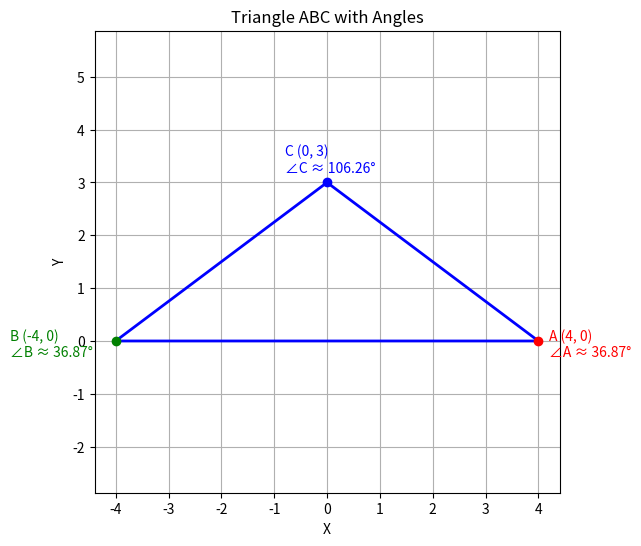

Here is the Python script that generated this plot:
import matplotlib.pyplot as plt
import numpy as np
import math

# Define points
A = np.array([4, 0])
B = np.array([-4, 0])
C = np.array([0, 3])

# Function to compute angle at vertex 'v' between points 'a' and 'b'
def compute_angle(a, v, b):
    va = a - v
    vb = b - v
    cos_theta = np.dot(va, vb) / (np.linalg.norm(va) * np.linalg.norm(vb))
    cos_theta = np.clip(cos_theta, -1.0, 1.0)
    angle_rad = math.acos(cos_theta)
    return math.degrees(angle_rad)

# Compute angles
angle_A = compute_angle(B, A, C)
angle_B = compute_angle(A, B, C)
angle_C = compute_angle(A, C, B)

# Create triangle path
x_vals = [A[0], B[0], C[0], A[0]]
y_vals = [A[1], B[1], C[1], A[1]]

# Plot triangle
plt.figure(figsize=(6, 6))
plt.plot(x_vals, y_vals, 'b-', linewidth=2)

# Plot points
plt.plot(A[0], A[1], 'ro')
plt.plot(B[0], B[1], 'go')
plt.plot(C[0], C[1], 'bo')

# Annotate points
plt.text(A[0]+0.2, A[1]-0.3, f"A ({A[0]}, {A[1]})\n∠A ≈ {angle_A:.2f}°", color='red')
plt.text(B[0]-2, B[1]-0.3, f"B ({B[0]}, {B[1]})\n∠B ≈ {angle_B:.2f}°", color='green')
plt.text(C[0]-0.8, C[1]+0.2, f"C ({C[0]}, {C[1]})\n∠C ≈ {angle_C:.2f}°", color='blue')

# Axis settings
plt.axis('equal')
plt.grid(True)
plt.title("Triangle ABC with Angles")
plt.xlabel("X")
plt.ylabel("Y")

plt.savefig("fig_3.png")
plt.show()
